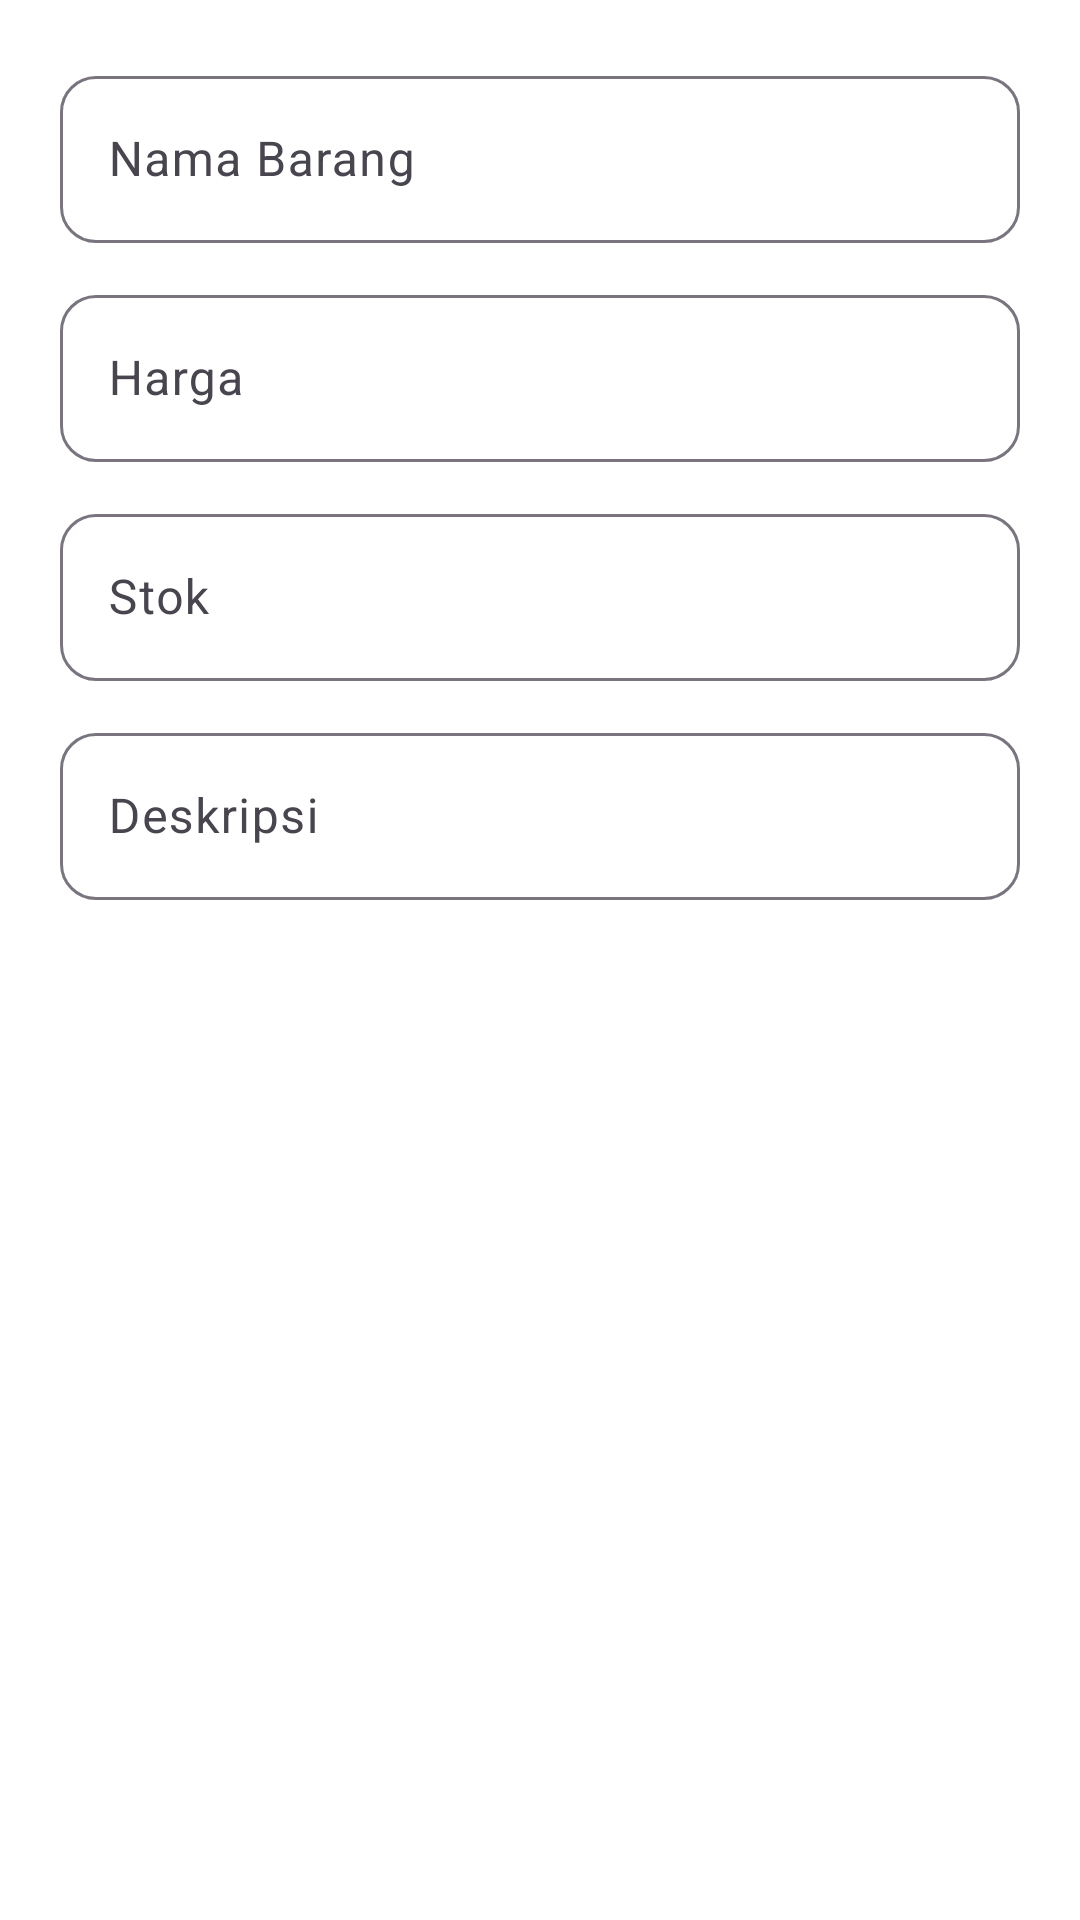

This screen was rendered from an Android layout file. Write that file and the resources it references.
<!-- AndroidManifest.xml: application theme Theme.CRUDBarangApp -->
<!-- res/layout/dialog_tambah_barang.xml -->
<?xml version="1.0" encoding="utf-8"?>
<LinearLayout xmlns:android="http://schemas.android.com/apk/res/android"
    xmlns:app="http://schemas.android.com/apk/res-auto"
    android:layout_width="match_parent"
    android:layout_height="wrap_content"
    android:orientation="vertical"
    android:padding="20dp"
    android:background="@android:color/white">

    
    <com.google.android.material.textfield.TextInputLayout
        android:layout_width="match_parent"
        android:layout_height="wrap_content"
        android:layout_marginBottom="12dp"
        app:boxBackgroundMode="outline"
        app:boxCornerRadiusTopStart="12dp"
        app:boxCornerRadiusTopEnd="12dp"
        app:boxCornerRadiusBottomStart="12dp"
        app:boxCornerRadiusBottomEnd="12dp">

        <com.google.android.material.textfield.TextInputEditText
            android:id="@+id/edtNama"
            android:layout_width="match_parent"
            android:layout_height="wrap_content"
            android:hint="Nama Barang"/>
    </com.google.android.material.textfield.TextInputLayout>

    
    <com.google.android.material.textfield.TextInputLayout
        android:layout_width="match_parent"
        android:layout_height="wrap_content"
        android:layout_marginBottom="12dp"
        app:boxBackgroundMode="outline"
        app:boxCornerRadiusTopStart="12dp"
        app:boxCornerRadiusTopEnd="12dp"
        app:boxCornerRadiusBottomStart="12dp"
        app:boxCornerRadiusBottomEnd="12dp">

        <com.google.android.material.textfield.TextInputEditText
            android:id="@+id/edtHarga"
            android:layout_width="match_parent"
            android:layout_height="wrap_content"
            android:hint="Harga"
            android:inputType="number"/>
    </com.google.android.material.textfield.TextInputLayout>

    
    <com.google.android.material.textfield.TextInputLayout
        android:layout_width="match_parent"
        android:layout_height="wrap_content"
        android:layout_marginBottom="12dp"
        app:boxBackgroundMode="outline"
        app:boxCornerRadiusTopStart="12dp"
        app:boxCornerRadiusTopEnd="12dp"
        app:boxCornerRadiusBottomStart="12dp"
        app:boxCornerRadiusBottomEnd="12dp">

        <com.google.android.material.textfield.TextInputEditText
            android:id="@+id/edtStok"
            android:layout_width="match_parent"
            android:layout_height="wrap_content"
            android:hint="Stok"
            android:inputType="number"/>
    </com.google.android.material.textfield.TextInputLayout>

    
    <com.google.android.material.textfield.TextInputLayout
        android:layout_width="match_parent"
        android:layout_height="wrap_content"
        app:boxBackgroundMode="outline"
        app:boxCornerRadiusTopStart="12dp"
        app:boxCornerRadiusTopEnd="12dp"
        app:boxCornerRadiusBottomStart="12dp"
        app:boxCornerRadiusBottomEnd="12dp">

        <com.google.android.material.textfield.TextInputEditText
            android:id="@+id/edtDeskripsi"
            android:layout_width="match_parent"
            android:layout_height="wrap_content"
            android:hint="Deskripsi"/>
    </com.google.android.material.textfield.TextInputLayout>

</LinearLayout>
<!-- resources referenced by this layout -->
<resources>
  <style name="Theme.CRUDBarangApp" parent="Base.Theme.CRUDBarangApp" />
  <style name="Base.Theme.CRUDBarangApp" parent="Theme.Material3.DayNight.NoActionBar">
          
          
      </style>
</resources>
